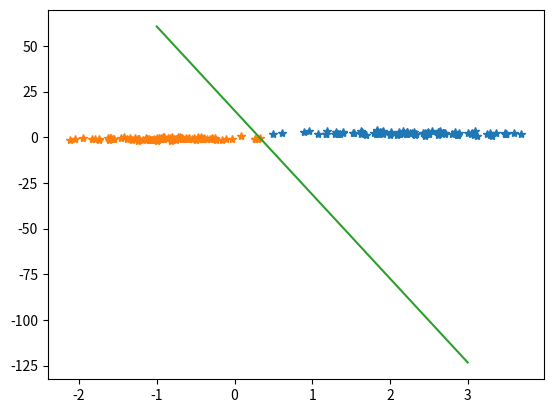

This chart was generated by the following Python code:
# -*- coding:utf-8 -*-
# @Time : 2020/8/29 15:27
# @Author : WINDKISS
# @File : PerceptronSolver.py
# @Function : 感知机算法
import numpy as np
import pandas as pd
import matplotlib.pyplot as plt

class PerceptronSolver:
    def __init__(self, X, Y, epoch=1000, learningRate=0.01, batchSize = 10):
        self.X = np.c_[np.ones(len(X)), X]
        self.Y = Y
        self.epoch = epoch
        self.learningRate = learningRate
        self.W = np.random.randn(self.X.shape[1])
        self.sampleSize = self.X.shape[0]
        self.batchSize = batchSize
        # 计算每轮要传多少条数据
        self.step = self.sampleSize // self.batchSize

    def loadData(self):
        # 打乱训练集
        index = np.random.permutation(self.sampleSize)
        Xshullfled = self.X[index]
        Yshullfled = self.Y[index]
        for i in range(self.step):
            # 每次读取batchSize份数据
            Xbatch = Xshullfled[i * self.batchSize: (i + 1) * self.batchSize]
            Ybatch = Yshullfled[i * self.batchSize: (i + 1) * self.batchSize]
            yield Xbatch, Ybatch

    @staticmethod
    def sign(Y):
        Y[Y >= 0] = 1
        Y[Y < 0] = -1
        return Y

    def perceptronClassify(self):
        for i in range(self.epoch):
            print("========第", i, "轮=========")
            p = 1
            for Xbatch, Ybatch in self.loadData():
                p += 1
                print("========第", p, "批次=========")
                # 计算Y预测值
                gradient = np.zeros(self.W.shape)
                YPredicted = PerceptronSolver.sign(Xbatch.dot(self.W)).T
                for j in range(len(YPredicted)):
                    if YPredicted[j] != Ybatch[j]:
                        # 错误分类
                        gradient -= Ybatch[j] * Xbatch[j]
                # 梯度下降
                self.W = self.W - self.learningRate * gradient
        return np.array(self.W)

    def perceptronClassifyNormal(self):
        for i in range(self.epoch):
            # 计算Y预测值
            gradient = np.zeros(self.W.shape)
            YPredicted = PerceptronSolver.sign(self.X.dot(self.W)).T
            for j in range(len(YPredicted)):
                if YPredicted[j] != self.Y[j]:
                    # 错误分类
                    gradient -= self.Y[j] * self.X[j]
            # 梯度下降
            self.W = self.W - self.learningRate * gradient
        return np.array(self.W)

def main():
    # 生成数据
    num = 100

    # 类别 1
    X1 = np.random.normal(loc=2.3, scale=0.7, size=(num, 2))
    Y1 = -1 * np.ones((num, 1))
    # 类别 2
    X2 = np.random.normal(loc=-0.9, scale=0.5, size=(num, 2))
    Y2 = np.ones((num, 1))

    plt.figure()
    plt.plot(X1[:, 0], X1[:, 1], "*")
    plt.plot(X2[:, 0], X2[:, 1], "*")


    X = np.concatenate((X1, X2), axis=0)  # 拼接成一个整体
    Y = np.concatenate((Y1, Y2), axis=0)
    # 打乱次序
    index = np.random.permutation(X.shape[0])
    X = X[index]
    Y = Y[index]

    W = PerceptronSolver(X, Y).perceptronClassify()
    print("===================")
    print(pd.DataFrame(W))

    Xx = np.linspace(-1, 3, 50)
    print(Xx)
    Y_x = (-1 * W[1] / W[2]) * Xx - W[0] / W[2]
    print(Y_x)
    plt.plot(Xx, Y_x)
    plt.show()

if __name__ == '__main__':
    main()